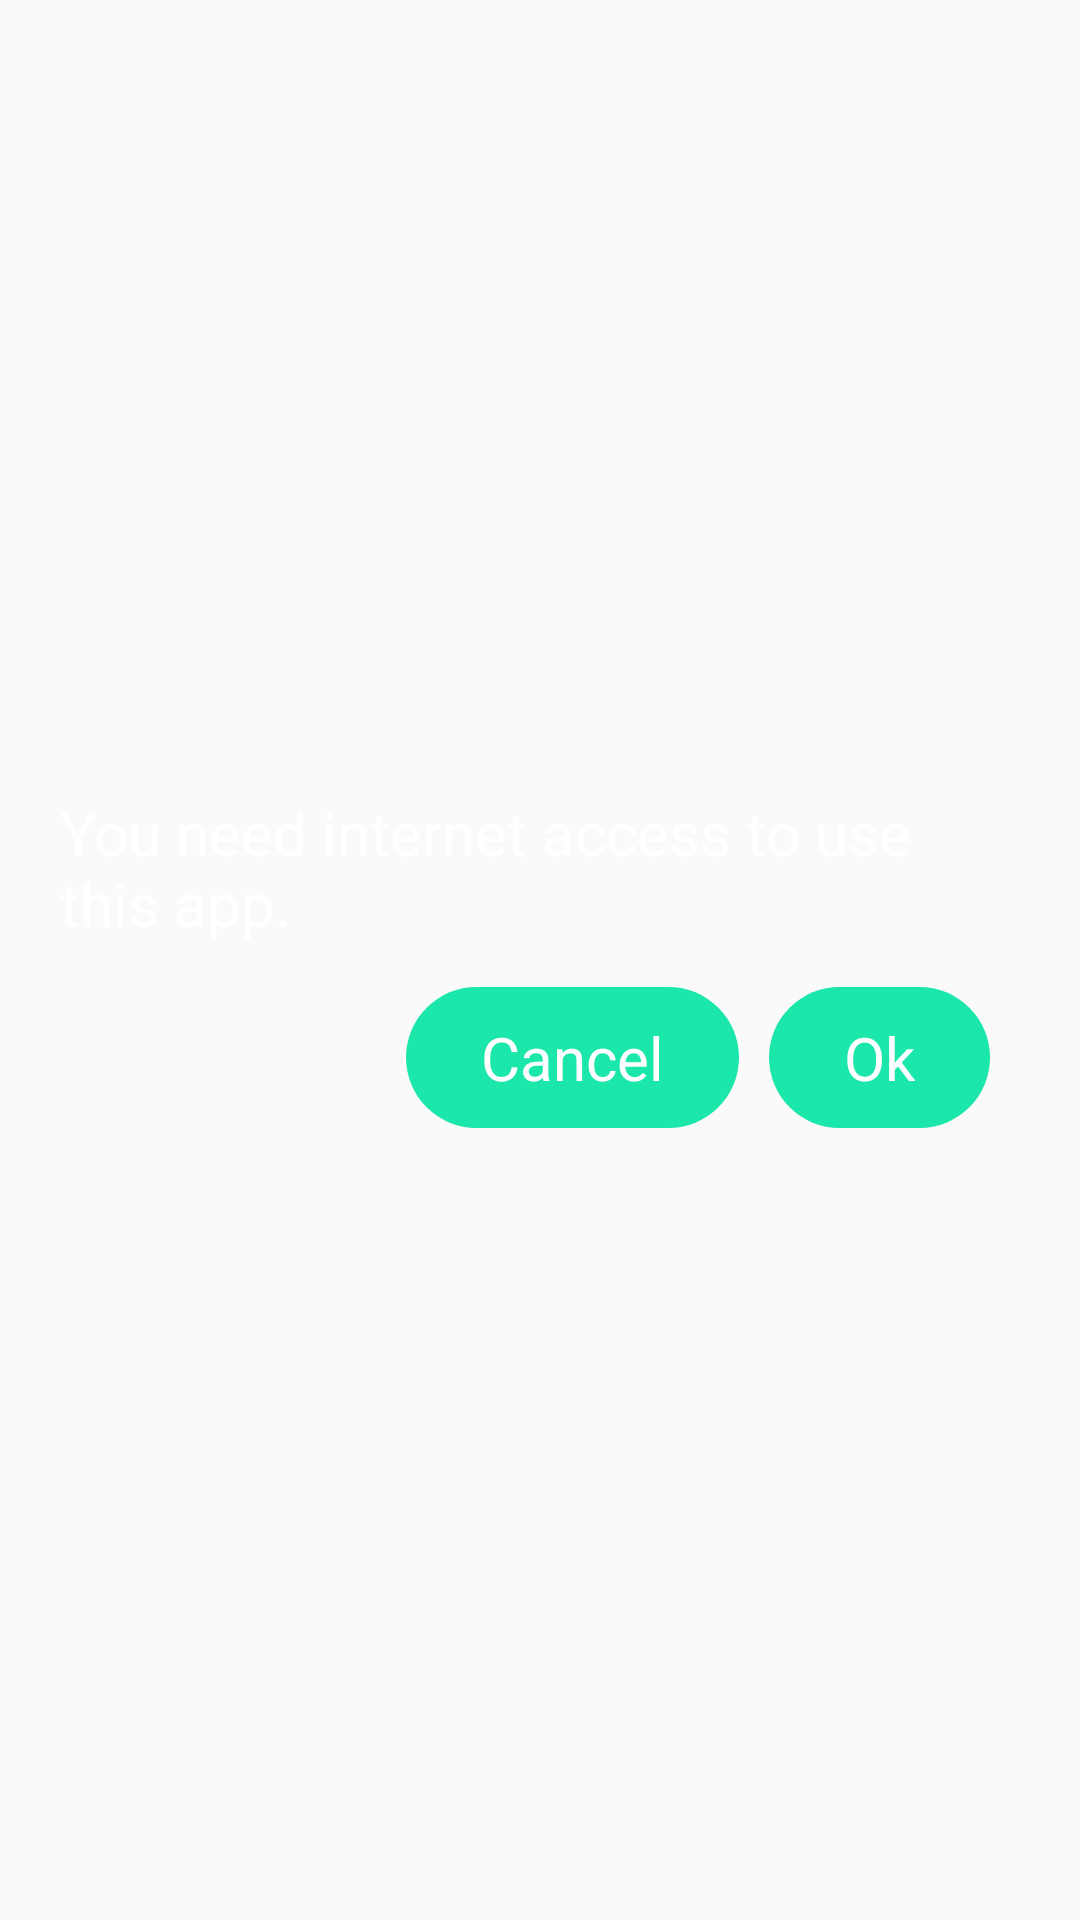

Android layout source for this screen:
<!-- AndroidManifest.xml: application theme AppTheme -->
<!-- res/layout/fragment_dialog_confirm.xml -->
<?xml version="1.0" encoding="utf-8"?>
<LinearLayout xmlns:android="http://schemas.android.com/apk/res/android"
    android:orientation="vertical"
    android:layout_width="match_parent"
    android:layout_height="match_parent"
    android:background="@drawable/dialog_bg"
    android:padding="@dimen/main_padding_double"
    android:gravity="center">
    <TextView
        android:id="@+id/message"
        android:layout_width="wrap_content"
        android:layout_height="@dimen/two_line_height"
        android:maxLines="2"
        android:layout_marginBottom="@dimen/main_padding"
        android:text="@string/no_connection_message"/>
    <LinearLayout
        android:layout_width="match_parent"
        android:layout_height="wrap_content"
        android:gravity="center_vertical|right"
        android:orientation="horizontal">
        <TextView
            android:id="@+id/buttonCancel"
            android:layout_width="wrap_content"
            android:layout_height="wrap_content"
            android:text="@string/cancel"
            android:layout_marginRight="@dimen/main_padding"
            android:background="@drawable/button_round_corner_state"  />
        <TextView
            android:id="@+id/buttonOk"
            android:layout_width="wrap_content"
            android:layout_height="wrap_content"
            android:text="@string/ok"
            android:layout_marginRight="@dimen/main_padding"
            android:background="@drawable/button_round_corner_state"  />
    </LinearLayout>

</LinearLayout>
<!-- resources referenced by this layout -->
<resources>
  <dimen name="main_padding">10dp</dimen>
  <dimen name="main_padding_double">20dp</dimen>
  <dimen name="two_line_height">55dp</dimen>
  <!-- drawable button_round_corner_state (drawable) -->
  <?xml version="1.0" encoding="utf-8"?>
  <selector xmlns:android="http://schemas.android.com/apk/res/android">
      <item
          android:state_pressed="true"
          android:state_enabled="true"
          android:drawable="@drawable/button_round_corner_focused" />
      <item
          android:state_focused="true"
          android:state_enabled="true"
          android:drawable="@drawable/button_round_corner_focused" />
      <item
          android:state_enabled="true"
          android:drawable="@drawable/button_round_corner" />
  </selector>
  <string name="cancel">Cancel</string>
  <string name="no_connection_message">You need internet access to use this app.</string>
  <string name="ok">Ok</string>
  <style name="AppTheme" parent="Theme.AppCompat.Light.NoActionBar">
          
          <item name="colorPrimary">@color/colorPrimary</item>
          <item name="colorPrimaryDark">@color/colorPrimaryDark</item>
          <item name="colorAccent">@color/colorAccent</item>
          <item name="android:textColor">@android:color/white</item>
          <item name="android:textSize">@dimen/medium_text</item>
          <item name="android:textColorHint">@color/gray</item>
      </style>
  <!-- drawable button_round_corner_focused (drawable) -->
  <?xml version="1.0" encoding="utf-8"?>
  <shape xmlns:android="http://schemas.android.com/apk/res/android"
      android:shape="rectangle" >
      <padding android:top="@dimen/button_round_corner_padding"
          android:right="@dimen/button_round_corner_padding_side"
          android:left="@dimen/button_round_corner_padding_side"
          android:bottom="@dimen/button_round_corner_padding" />
      <solid android:color="@color/button_pressed" />
      <corners
          android:bottomRightRadius="@dimen/button_round_corner_radius"
          android:bottomLeftRadius="@dimen/button_round_corner_radius"
          android:topLeftRadius="@dimen/button_round_corner_radius"
          android:topRightRadius="@dimen/button_round_corner_radius"/>
  </shape>
  <!-- drawable button_round_corner (drawable) -->
  <?xml version="1.0" encoding="utf-8"?>
  <shape xmlns:android="http://schemas.android.com/apk/res/android"
      android:shape="rectangle" >
      <padding android:top="@dimen/button_round_corner_padding"
          android:right="@dimen/button_round_corner_padding_side"
          android:left="@dimen/button_round_corner_padding_side"
          android:bottom="@dimen/button_round_corner_padding" />
      <solid android:color="@color/colorAccent" />
      <corners
          android:bottomRightRadius="@dimen/button_round_corner_radius"
          android:bottomLeftRadius="@dimen/button_round_corner_radius"
          android:topLeftRadius="@dimen/button_round_corner_radius"
          android:topRightRadius="@dimen/button_round_corner_radius"/>
  </shape>
  <color name="colorPrimary">#8b91b4</color>
  <color name="colorPrimaryDark">#5f6694</color>
  <color name="colorAccent">#1be7aa</color>
  <dimen name="medium_text">20sp</dimen>
  <color name="gray">#99cccccc</color>
  <dimen name="button_round_corner_padding">10dp</dimen>
  <dimen name="button_round_corner_padding_side">25dp</dimen>
  <color name="button_pressed">#14bc8a</color>
  <dimen name="button_round_corner_radius">25dp</dimen>
</resources>
